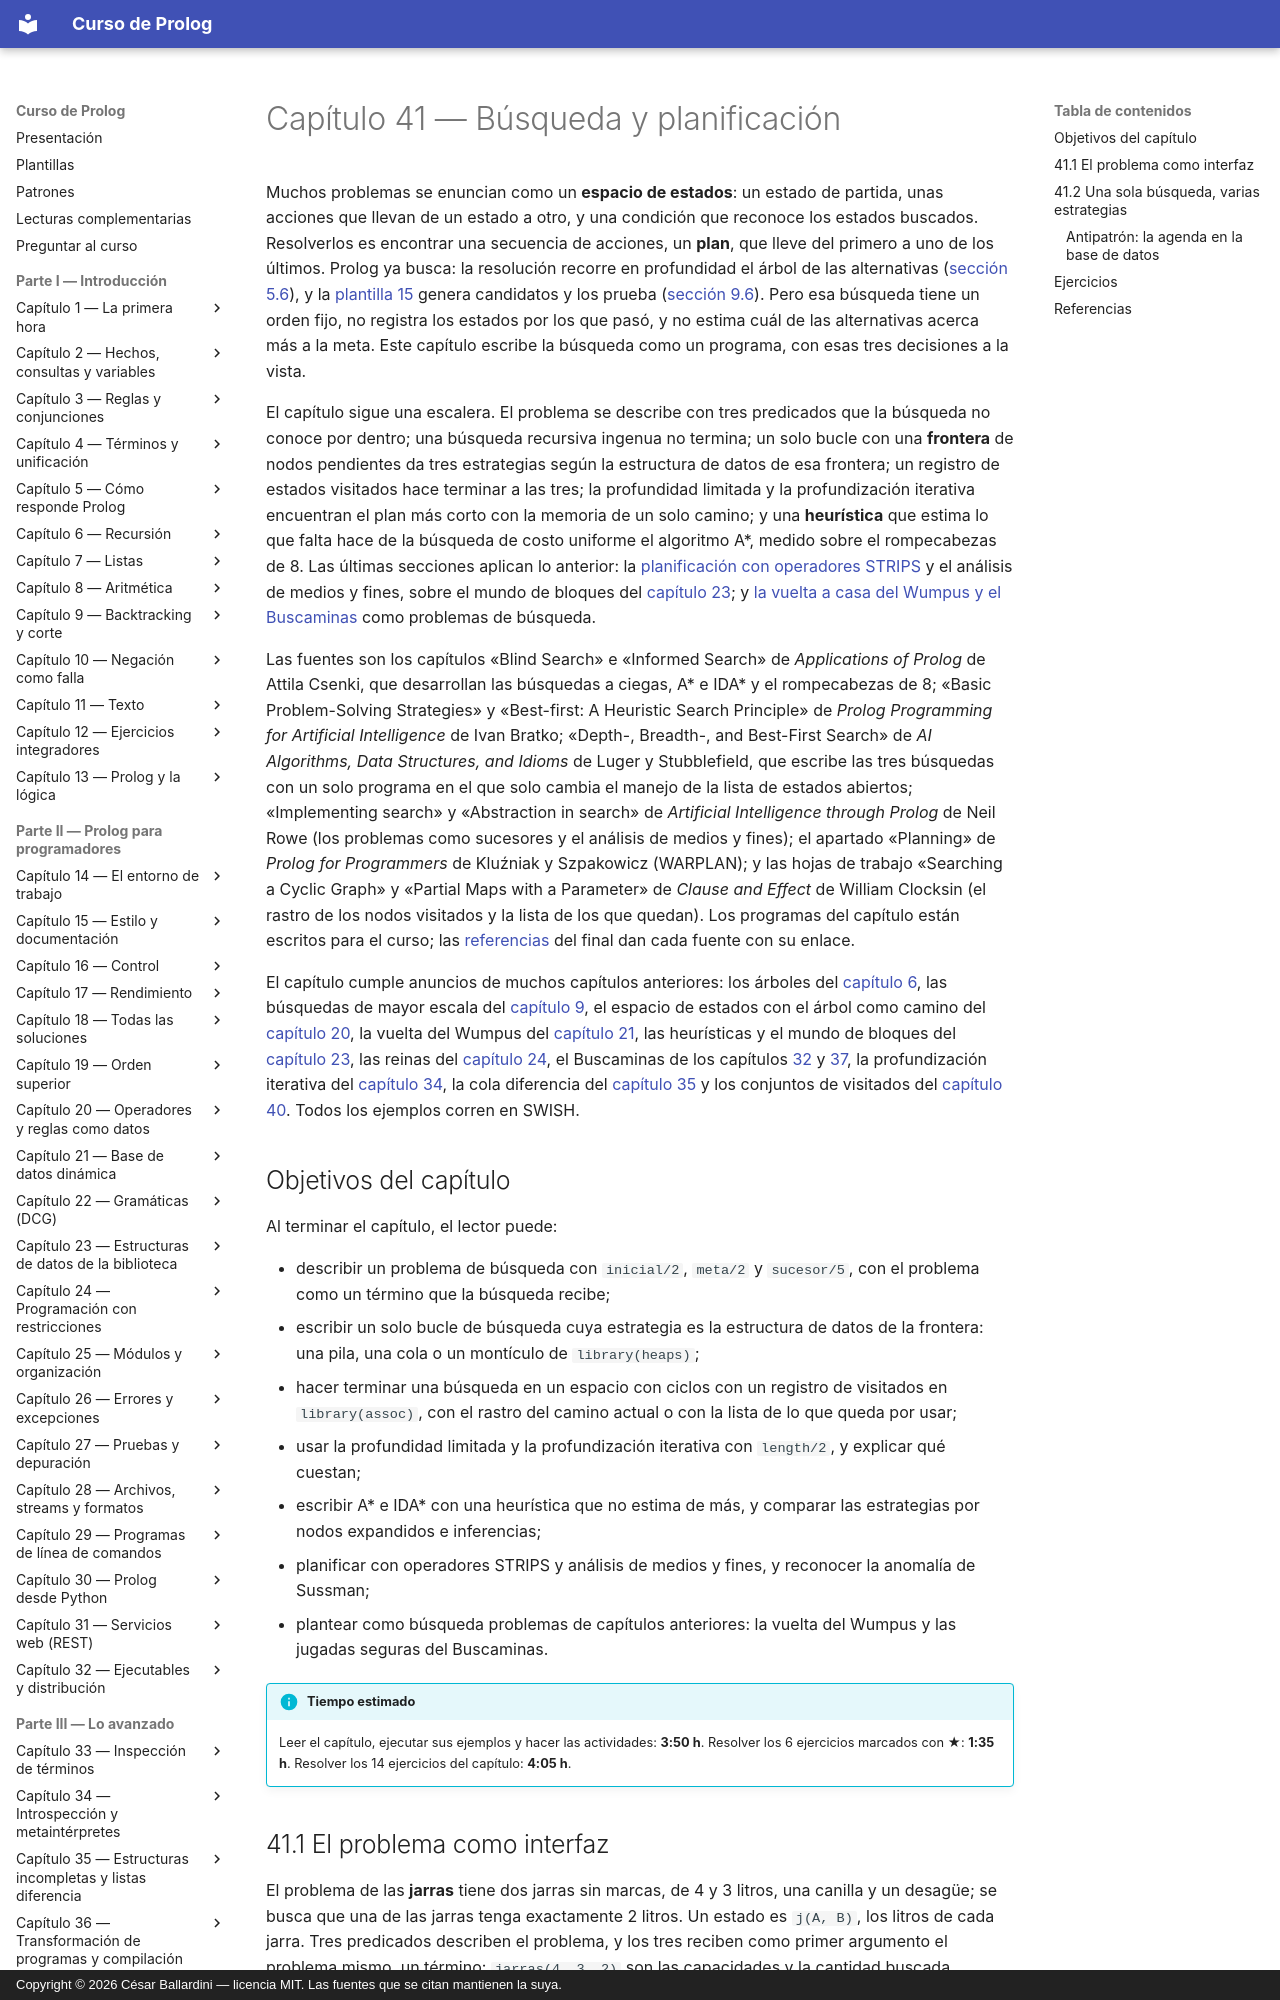

repository: CesarBallardini/curso-de-prolog · page: capitulo-41-busqueda-y-planificacion/index.html · generator: mkdocs · copyright: Copyright © 2026 César Ballardini — licencia MIT. Las fuentes que se citan mantienen la suya.

# Capítulo 41 — Búsqueda y planificación

Muchos problemas se enuncian como un **espacio de estados**: un estado de
partida, unas acciones que llevan de un estado a otro, y una condición que
reconoce los estados buscados. Resolverlos es encontrar una secuencia de
acciones, un **plan**, que lleve del primero a uno de los últimos. Prolog ya
busca: la resolución recorre en profundidad el árbol de las alternativas
([sección 5.6](../capitulo-05-como-responde-prolog/index.md#56-ramas-infinitas)), y la
[plantilla 15](../plantillas.md#15-generar-y-probar) genera candidatos y los prueba
([sección 9.6](../capitulo-09-backtracking-y-corte/index.md#96-generar-y-probar)). Pero esa búsqueda
tiene un orden fijo, no registra los estados por los que pasó, y no estima
cuál de las alternativas acerca más a la meta. Este capítulo escribe la
búsqueda como un programa, con esas tres decisiones a la vista.

El capítulo sigue una escalera. El problema se describe con tres predicados
que la búsqueda no conoce por dentro; una búsqueda recursiva ingenua no
termina; un solo bucle con una **frontera** de nodos pendientes da tres
estrategias según la estructura de datos de esa frontera; un registro de
estados visitados hace terminar a las tres; la profundidad limitada y la
profundización iterativa encuentran el plan más corto con la memoria de un
solo camino; y una **heurística** que estima lo que falta hace de la
búsqueda de costo uniforme el algoritmo A\*, medido sobre el rompecabezas
de 8. Las últimas secciones aplican lo anterior: la
[planificación con operadores STRIPS](planificacion.md#416-planificacion-operadores-strips-y-analisis-de-medios-y-fines)
y el análisis de medios y fines, sobre el mundo de bloques del
[capítulo 23](../capitulo-23-estructuras-de-datos-de-la-biblioteca/index.md); y
[la vuelta a casa del Wumpus y el Buscaminas](aplicaciones.md#417-la-vuelta-a-casa-del-wumpus)
como problemas de búsqueda.

Las fuentes son los capítulos «Blind Search» e «Informed Search» de
*Applications of Prolog* de Attila Csenki, que desarrollan las búsquedas a
ciegas, A\* e IDA\* y el rompecabezas de 8; «Basic Problem-Solving
Strategies» y «Best-first: A Heuristic Search Principle» de *Prolog
Programming for Artificial Intelligence* de Ivan Bratko; «Depth-, Breadth-,
and Best-First Search» de *AI Algorithms, Data Structures, and Idioms* de
Luger y Stubblefield, que escribe las tres búsquedas con un solo programa en
el que solo cambia el manejo de la lista de estados abiertos; «Implementing
search» y «Abstraction in search» de *Artificial Intelligence through
Prolog* de Neil Rowe (los problemas como sucesores y el análisis de medios y
fines); el apartado «Planning» de *Prolog for Programmers* de Kluźniak y
Szpakowicz (WARPLAN); y las hojas de trabajo «Searching a Cyclic Graph» y
«Partial Maps with a Parameter» de *Clause and Effect* de William Clocksin
(el rastro de los nodos visitados y la lista de los que quedan). Los
programas del capítulo están escritos para el curso; las
[referencias](#referencias) del final dan cada fuente con su enlace.

El capítulo cumple anuncios de muchos capítulos anteriores: los árboles del
[capítulo 6](../capitulo-06-recursion/index.md), las búsquedas de mayor escala del
[capítulo 9](../capitulo-09-backtracking-y-corte/index.md), el espacio de estados con el árbol como
camino del [capítulo 20](../capitulo-20-operadores-y-reglas-como-datos/index.md), la vuelta del Wumpus del
[capítulo 21](../capitulo-21-base-de-datos-dinamica/index.md), las heurísticas y el mundo de bloques del
[capítulo 23](../capitulo-23-estructuras-de-datos-de-la-biblioteca/index.md), las reinas del
[capítulo 24](../capitulo-24-programacion-con-restricciones/index.md), el Buscaminas de los capítulos
[32](../capitulo-32-ejecutables-y-distribucion/index.md) y [37](../capitulo-37-interfaces-de-usuario/index.md), la profundización
iterativa del [capítulo 34](../capitulo-34-introspeccion-y-metainterpretes/index.md), la cola diferencia del
[capítulo 35](../capitulo-35-estructuras-incompletas-y-listas-diferencia/index.md) y los conjuntos de visitados del
[capítulo 40](../capitulo-40-tabulacion/index.md). Todos los ejemplos corren en SWISH.
